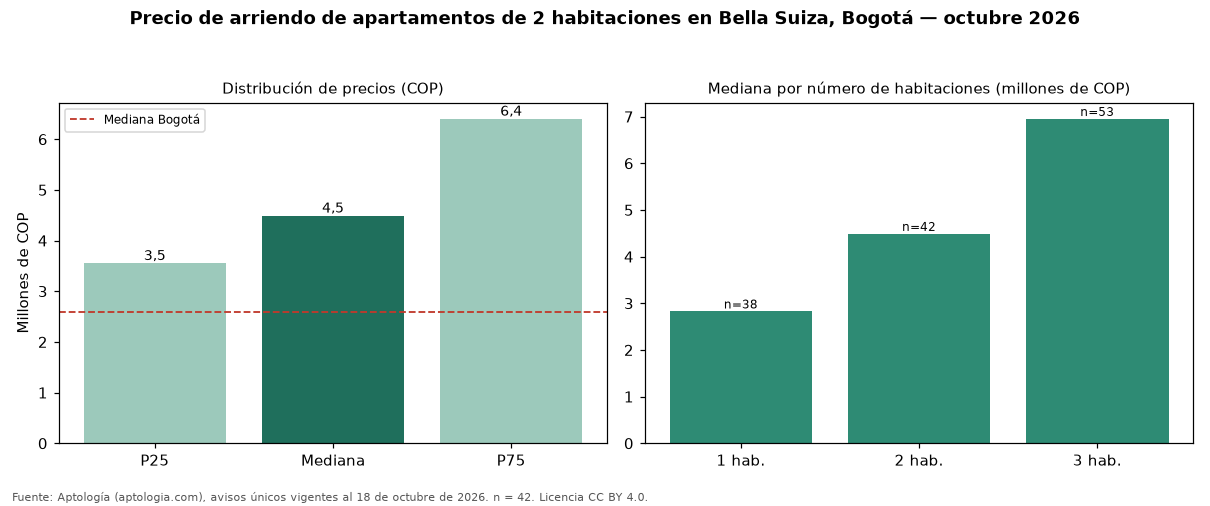

Source data for this figure (header and first rows):
seccion, metrica, valor_cop, n
precio, p25, 3550000, 42
precio, mediana, 4487500, 42
precio, p75, 6400000, 42
cop_por_m2, p25, 45408, 42
cop_por_m2, mediana, 51308, 42
cop_por_m2, p75, 58941, 42
area, area_mediana_m2, 89.5, 42
habitaciones, 1, 2825000, 38
habitaciones, 2, 4487500, 42
habitaciones, 3, 6950000, 53
administracion, mediana, 896000, 34
estrato, moda, 5, 
parqueadero, porcentaje_con_parqueadero, 100.0, 42
ciudad, mediana_ciudad, 2600000, 4711
ciudad, mediana_cop_por_m2_ciudad, 44568, 4711
